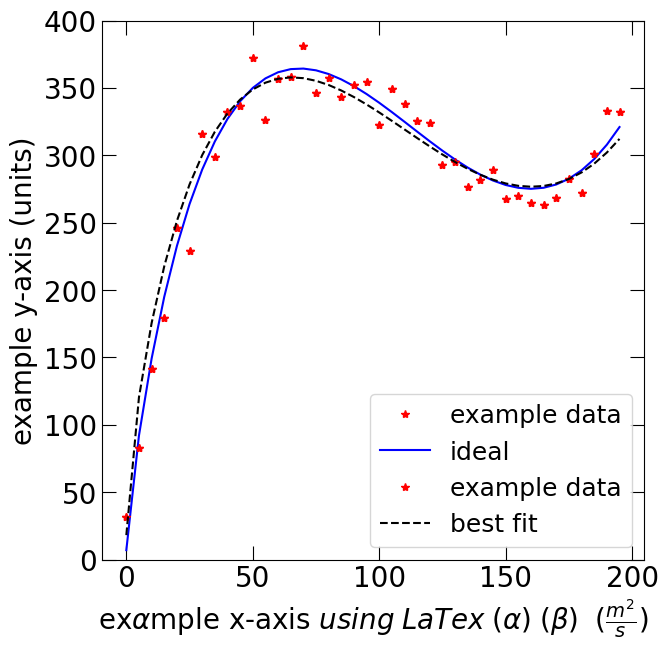

Source code (Python):
import numpy as np
import matplotlib.pyplot as plt
import scipy.special as sc
from scipy.optimize import minimize
from scipy.optimize import fsolve
import pandas as pd

# %%
# example data
np.random.seed(1)
x_data = np.array(np.arange(0, 200, 5))
y_data_ideal = 15*x_data-2*x_data**1.5+7*np.exp(x_data**0.34)
y_data = (15*x_data-2*x_data**1.5+7*np.exp(x_data**0.34))+np.random.normal(0, 15, len(x_data))

plt.figure(1, figsize=(7,7))
font = {'family': 'DejaVu Sans',
        'weight': 'normal',
        'size': 20}
plt.rc('font', **font)
plt.tick_params(direction='in', length=10, bottom=True, top=True, left=True, right=True)

# plot the real underlying trend
plt.plot(x_data, y_data, 'r*', label='example data')
plt.plot(x_data, y_data_ideal, 'b-', label='ideal')
# plot the 'measured' trend after applying a normal distribution to the data
plt.legend()
plt.show()

# %%

# LOAD YOUR DATA HERE
# x_data = np.array([1, 2, 3, 4, 5])
# y_data = np.array([10, 20, 30, 40, 50])


# calculate y
def calculate_y_fit(parameters, x_data):
    '''
    Parameters
    ----------
    parameters: np.array()
        A single vector containing the optimization parameters, ``parameters`` (1-D array of points)

    Return
    ----------
    y:array
        function value y = f(X)
        
    Example
    -------
    Optimization of function f(a, b, c) to fit experimental data:
    
    >>> def example_function(parameters, x_data):
    >>>     ### WRITE YOUR FUNCTION HERE ###
    >>>     a = parameters[0]
    >>>     b = parameters[1]
    >>>     c = parameters[2]
    >>>     y = a*x_data+b^2*x_data+c*x_data
    >>>     return y
    '''
    ### DELETE EXAMPLE AND WRITE YOUR FUNCTION HERE ###
    a = parameters[0]
    b = parameters[1]
    c = parameters[2]
    d = parameters[3]
    y = a*x_data-b*x_data**1.5+c*np.exp(x_data**d)
    return y


# define the objective
def objective(parameters, x_data, y_data):
    '''
    Here we want define the objective function which we will seek to miminize.
    Here the objective sums the squared error. If this is minimized, we have a
    good fit.

    Parameters
    ----------
    parameters: np.array()
        A single vector containing the optimization parameters, ``parameters`` (1-D array of points)
    x_data: np.array()
        A single vector containing the experimental x_data
    y_data: np.array()
        A single vector containing the experimental y_data
    '''
    # calculate y
    y_fit = calculate_y_fit(parameters, x_data)
    # calculate objective
    obj = 0.0
    for i in range(len(y_data)):
        obj += np.sqrt((y_fit[i]-y_data[i])**2)
    # return result
    return obj

# initial guesses (this might have to be played with to get complex equations
# to fit. Often times the solver can get stuck or explode if the guess is bad)
x0 = np.zeros(4)  # CREATE AN ARRAY OF SIZE N, WHERE N=Number of Parameters
x0[0] = 55 # actual, a=15
x0[1] = 22 # actual, b=2
x0[2] = 21 # actual, c=7
x0[3] = 0.6 # actual, d=0.34

# show initial objective
print('Initial SSE Objective: ' + str(objective(x0, x_data, y_data)))

# optimization step (minimize the objective)
# set bounds on variables if necessary
#pos_bnds = (-1.0e10, 1.0e10)
#bnds = (pos_bnds, pos_bnds)
solution = minimize(fun=objective, x0=x0, args=(x_data, y_data), method='Nelder-Mead')
x = solution.x
y = calculate_y_fit(x, x_data)

#y = calc_y([1e-12, 11000])
# show final objective
print('Final SSE Objective: ' + str(objective(x0, x_data, y)))

# %%
plt.figure(1, figsize=(6, 6))
font = {'family': 'DejaVu Sans',
        'weight': 'normal',
        'size': 18}
plt.rc('font', **font)
plt.tick_params(direction='in', length=10, bottom=True, top=True, left=True, right=True)
plt.plot(x_data, y_data, 'r*', label='example data')
plt.plot(x_data, y, 'k--', label='best fit')
plt.xlabel('ex$\\alpha$mple x-axis $using\\;LaTex\\;(\\alpha)\\;(\\beta)\\;$ ($\\frac{m^2}{s}$)')
plt.ylabel('example y-axis (units)')
plt.ylim(0, 400)
plt.legend()
#plt.savefig('results.png')  # this will save your figure to the current directory
plt.show()